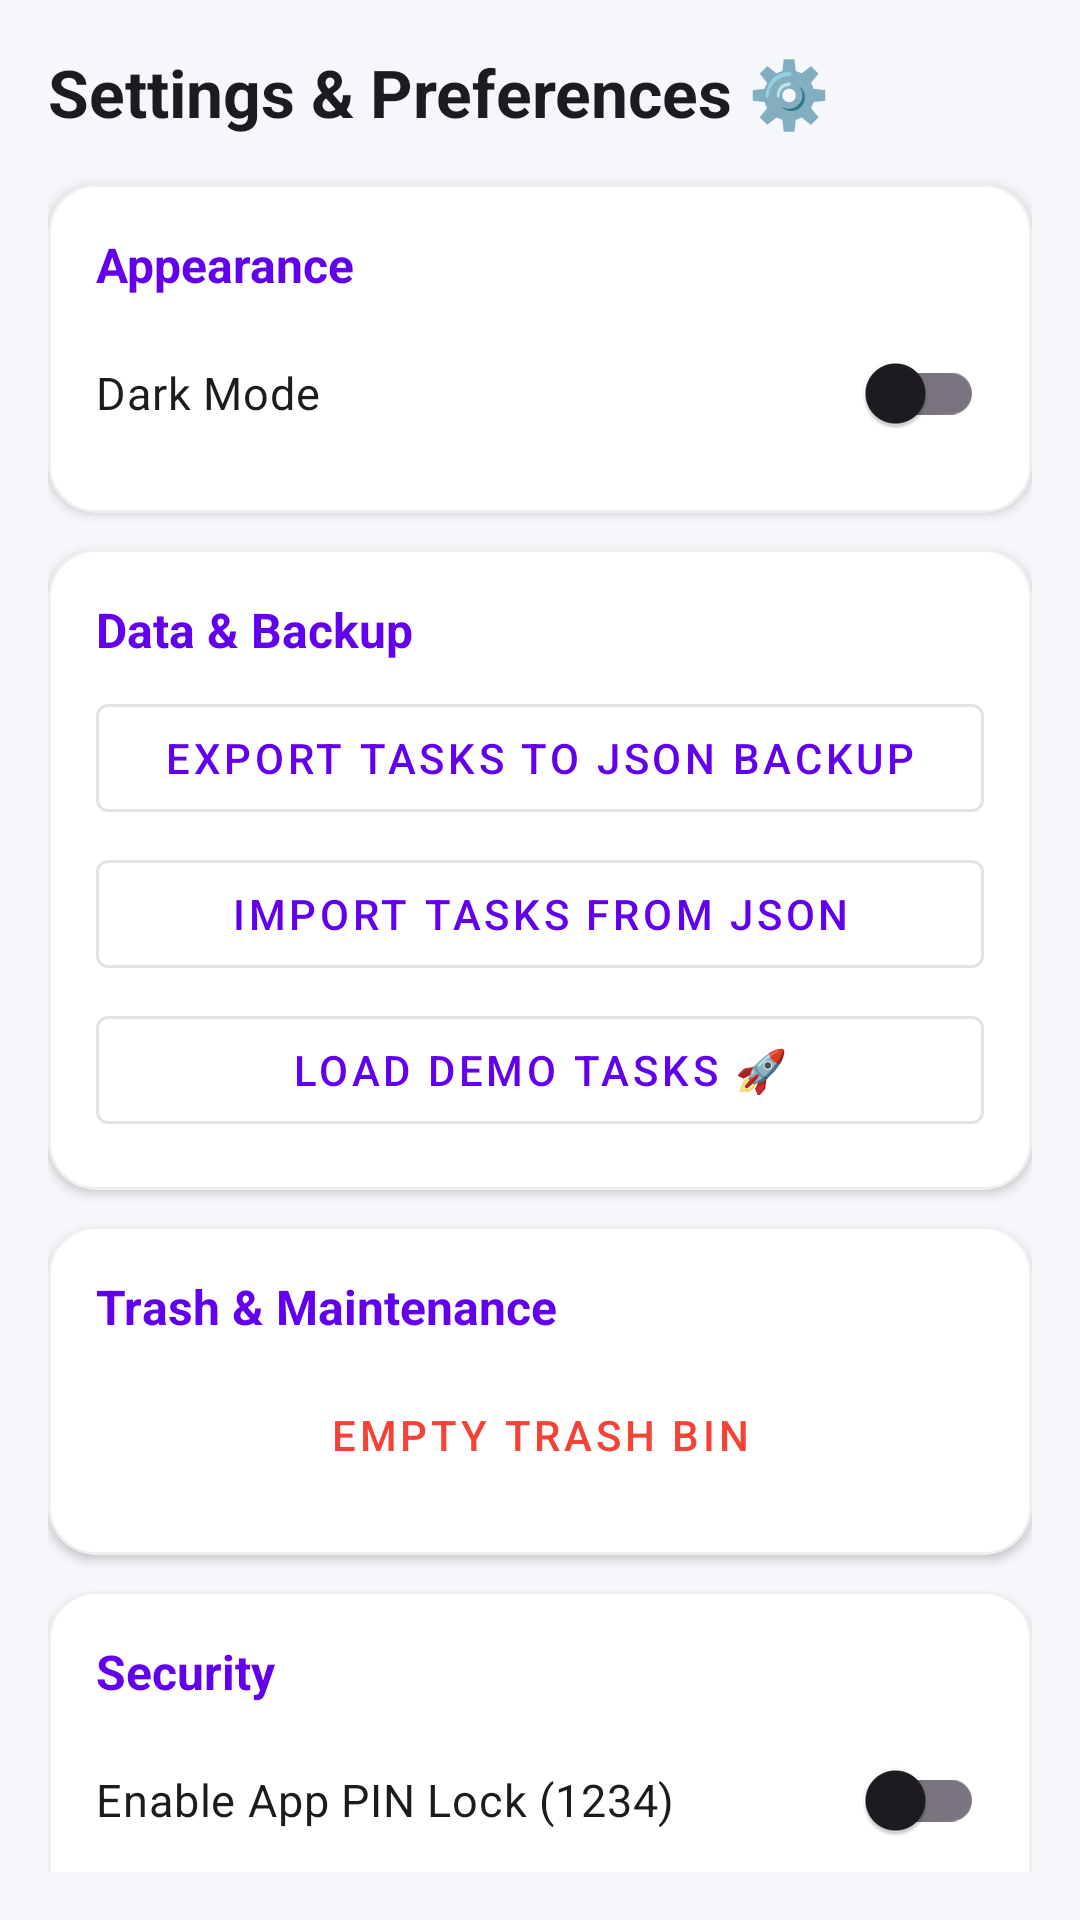

The Android layout XML behind this screen, and the referenced resources:
<!-- AndroidManifest.xml: application theme Theme.Codvedx_t_1 -->
<!-- res/layout/fragment_settings.xml -->
<?xml version="1.0" encoding="utf-8"?>
<androidx.core.widget.NestedScrollView xmlns:android="http://schemas.android.com/apk/res/android"
    xmlns:app="http://schemas.android.com/apk/res-auto"
    android:layout_width="match_parent"
    android:layout_height="match_parent"
    android:background="@color/background_light"
    android:padding="16dp">

    <LinearLayout
        android:layout_width="match_parent"
        android:layout_height="wrap_content"
        android:orientation="vertical">

        <TextView
            android:layout_width="wrap_content"
            android:layout_height="wrap_content"
            android:text="Settings &amp; Preferences ⚙️"
            android:textSize="22sp"
            android:textStyle="bold"
            android:textColor="?android:attr/textColorPrimary" />

        
        <com.google.android.material.card.MaterialCardView
            android:layout_width="match_parent"
            android:layout_height="wrap_content"
            android:layout_marginTop="16dp"
            app:cardCornerRadius="16dp"
            app:cardElevation="2dp"
            app:strokeWidth="1dp"
            app:strokeColor="#10000000"
            app:cardBackgroundColor="@color/card_background">

            <LinearLayout
                android:layout_width="match_parent"
                android:layout_height="wrap_content"
                android:orientation="vertical"
                android:padding="16dp">

                <TextView
                    android:layout_width="wrap_content"
                    android:layout_height="wrap_content"
                    android:text="Appearance"
                    android:textSize="16sp"
                    android:textStyle="bold"
                    android:textColor="#6200EE" />

                <com.google.android.material.switchmaterial.SwitchMaterial
                    android:id="@+id/switchDarkMode"
                    android:layout_width="match_parent"
                    android:layout_height="wrap_content"
                    android:text="Dark Mode"
                    android:textSize="15sp"
                    android:layout_marginTop="8dp"/>
            </LinearLayout>
        </com.google.android.material.card.MaterialCardView>

        
        <com.google.android.material.card.MaterialCardView
            android:layout_width="match_parent"
            android:layout_height="wrap_content"
            android:layout_marginTop="12dp"
            app:cardCornerRadius="16dp"
            app:cardElevation="2dp"
            app:strokeWidth="1dp"
            app:strokeColor="#10000000"
            app:cardBackgroundColor="@color/card_background">

            <LinearLayout
                android:layout_width="match_parent"
                android:layout_height="wrap_content"
                android:orientation="vertical"
                android:padding="16dp">

                <TextView
                    android:layout_width="wrap_content"
                    android:layout_height="wrap_content"
                    android:text="Data &amp; Backup"
                    android:textSize="16sp"
                    android:textStyle="bold"
                    android:textColor="#6200EE" />

                <com.google.android.material.button.MaterialButton
                    android:id="@+id/btnExportJson"
                    style="@style/Widget.MaterialComponents.Button.OutlinedButton"
                    android:layout_width="match_parent"
                    android:layout_height="wrap_content"
                    android:text="Export Tasks to JSON Backup"
                    android:layout_marginTop="8dp" />

                <com.google.android.material.button.MaterialButton
                    android:id="@+id/btnImportJson"
                    style="@style/Widget.MaterialComponents.Button.OutlinedButton"
                    android:layout_width="match_parent"
                    android:layout_height="wrap_content"
                    android:text="Import Tasks from JSON"
                    android:layout_marginTop="4dp" />

                <com.google.android.material.button.MaterialButton
                    android:id="@+id/btnLoadDemoTasks"
                    style="@style/Widget.MaterialComponents.Button.OutlinedButton"
                    android:layout_width="match_parent"
                    android:layout_height="wrap_content"
                    android:text="Load Demo Tasks 🚀"
                    android:layout_marginTop="4dp" />
            </LinearLayout>
        </com.google.android.material.card.MaterialCardView>

        
        <com.google.android.material.card.MaterialCardView
            android:layout_width="match_parent"
            android:layout_height="wrap_content"
            android:layout_marginTop="12dp"
            app:cardCornerRadius="16dp"
            app:cardElevation="2dp"
            app:strokeWidth="1dp"
            app:strokeColor="#10000000"
            app:cardBackgroundColor="@color/card_background">

            <LinearLayout
                android:layout_width="match_parent"
                android:layout_height="wrap_content"
                android:orientation="vertical"
                android:padding="16dp">

                <TextView
                    android:layout_width="wrap_content"
                    android:layout_height="wrap_content"
                    android:text="Trash &amp; Maintenance"
                    android:textSize="16sp"
                    android:textStyle="bold"
                    android:textColor="#6200EE" />

                <com.google.android.material.button.MaterialButton
                    android:id="@+id/btnEmptyTrash"
                    style="@style/Widget.MaterialComponents.Button.TextButton"
                    android:layout_width="match_parent"
                    android:layout_height="wrap_content"
                    android:text="Empty Trash Bin"
                    android:textColor="#F44336"
                    android:layout_marginTop="8dp" />
            </LinearLayout>
        </com.google.android.material.card.MaterialCardView>

        
        <com.google.android.material.card.MaterialCardView
            android:layout_width="match_parent"
            android:layout_height="wrap_content"
            android:layout_marginTop="12dp"
            app:cardCornerRadius="16dp"
            app:cardElevation="2dp"
            app:strokeWidth="1dp"
            app:strokeColor="#10000000"
            app:cardBackgroundColor="@color/card_background">

            <LinearLayout
                android:layout_width="match_parent"
                android:layout_height="wrap_content"
                android:orientation="vertical"
                android:padding="16dp">

                <TextView
                    android:layout_width="wrap_content"
                    android:layout_height="wrap_content"
                    android:text="Security"
                    android:textSize="16sp"
                    android:textStyle="bold"
                    android:textColor="#6200EE" />

                <com.google.android.material.switchmaterial.SwitchMaterial
                    android:id="@+id/switchPinLock"
                    android:layout_width="match_parent"
                    android:layout_height="wrap_content"
                    android:text="Enable App PIN Lock (1234)"
                    android:textSize="15sp"
                    android:layout_marginTop="8dp"/>
            </LinearLayout>
        </com.google.android.material.card.MaterialCardView>

        
        <TextView
            android:layout_width="match_parent"
            android:layout_height="wrap_content"
            android:text="FocusTask v1.0 • Built with Kotlin &amp; Room DB"
            android:gravity="center"
            android:textSize="12sp"
            android:textColor="?android:attr/textColorSecondary"
            android:layout_marginTop="24dp"
            android:layout_marginBottom="16dp"/>

    </LinearLayout>
</androidx.core.widget.NestedScrollView>
<!-- resources referenced by this layout -->
<resources>
  <color name="background_light">#F5F7FA</color>
  <color name="card_background">#FFFFFF</color>
  <style name="Theme.Codvedx_t_1" parent="Theme.Material3.DayNight.NoActionBar">
          <item name="colorPrimary">@color/primary</item>
          <item name="colorPrimaryVariant">@color/primary_variant</item>
          <item name="colorSecondary">@color/secondary</item>
          <item name="android:statusBarColor">?attr/colorPrimaryVariant</item>
          <item name="android:windowBackground">@color/background_light</item>
          <item name="android:colorBackground">@color/background_light</item>
      </style>
  <color name="primary">#6200EE</color>
  <color name="primary_variant">#3700B3</color>
  <color name="secondary">#03DAC6</color>
</resources>
